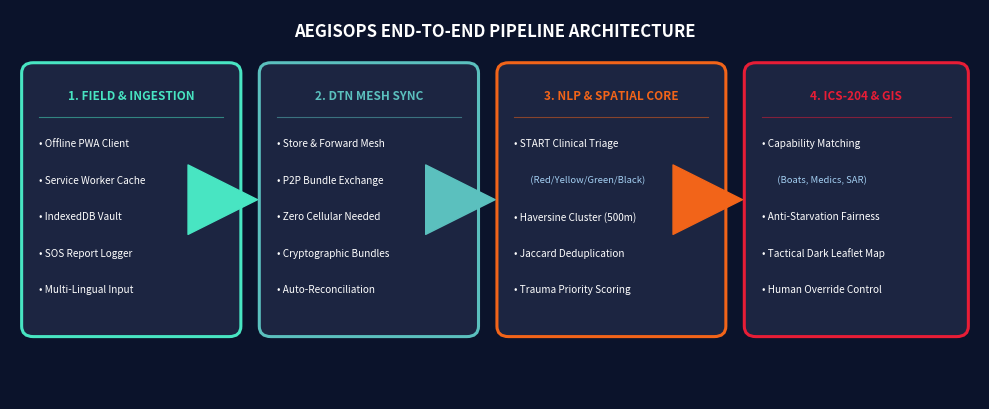

This chart was generated by the following Python code: (Note: this script raises an exception after producing the figure.)
import matplotlib.pyplot as plt
import matplotlib.patches as patches

def generate_architecture():
    # Set high DPI figure with widescreen aspect ratio
    fig, ax = plt.subplots(figsize=(10, 4.2), dpi=300)
    fig.patch.set_facecolor('#0B132B')  # Dark tactical slate/navy background
    ax.set_facecolor('#0B132B')
    
    # Hide axes
    ax.axis('off')
    ax.set_xlim(0, 100)
    ax.set_ylim(0, 45)
    
    # Define box styles
    layer_configs = [
        {
            "name": "1. FIELD & INGESTION",
            "box": (2, 8, 21, 30),
            "color": "#1C2541",
            "edge": "#48E5C2",
            "items": ["• Offline PWA Client", "• Service Worker Cache", "• IndexedDB Vault", "• SOS Report Logger", "• Multi-Lingual Input"]
        },
        {
            "name": "2. DTN MESH SYNC",
            "box": (26.5, 8, 21, 30),
            "color": "#1C2541",
            "edge": "#5BC0BE",
            "items": ["• Store & Forward Mesh", "• P2P Bundle Exchange", "• Zero Cellular Needed", "• Cryptographic Bundles", "• Auto-Reconciliation"]
        },
        {
            "name": "3. NLP & SPATIAL CORE",
            "box": (51, 8, 22, 30),
            "color": "#1C2541",
            "edge": "#F26419",
            "items": ["• START Clinical Triage", "  (Red/Yellow/Green/Black)", "• Haversine Cluster (500m)", "• Jaccard Deduplication", "• Trauma Priority Scoring"]
        },
        {
            "name": "4. ICS-204 & GIS",
            "box": (76.5, 8, 21.5, 30),
            "color": "#1C2541",
            "edge": "#E71D36",
            "items": ["• Capability Matching", "  (Boats, Medics, SAR)", "• Anti-Starvation Fairness", "• Tactical Dark Leaflet Map", "• Human Override Control"]
        }
    ]
    
    # Draw layers
    for cfg in layer_configs:
        x, y, w, h = cfg["box"]
        # Rounded rectangle
        rect = patches.FancyBboxPatch((x, y), w, h, boxstyle="round,pad=0.8,rounding_size=1.2",
                                      facecolor=cfg["color"], edgecolor=cfg["edge"], linewidth=2.2, zorder=2)
        ax.add_patch(rect)
        
        # Layer Header
        ax.text(x + w/2, y + h - 3, cfg["name"], ha='center', va='center',
                fontsize=8.5, fontweight='bold', color=cfg["edge"], fontfamily='sans-serif', zorder=3)
        
        # Sub-header separator line
        ax.plot([x + 1, x + w - 1], [y + h - 5.5, y + h - 5.5], color=cfg["edge"], linewidth=0.8, alpha=0.5, zorder=3)
        
        # Items
        cur_y = y + h - 8.5
        for item in cfg["items"]:
            indent = 1.0 if not item.startswith("  ") else 2.2
            color = "#FFFFFF" if not item.startswith("  ") else "#A3CEF1"
            weight = 'normal'
            size = 7.2 if not item.startswith("  ") else 6.8
            ax.text(x + indent, cur_y, item, ha='left', va='center',
                    fontsize=size, fontweight=weight, color=color, fontfamily='sans-serif', zorder=3)
            cur_y -= 4.2

    # Draw connection arrows between layers
    arrow_props = dict(facecolor='#48E5C2', edgecolor='#48E5C2', arrowstyle="simple,tail_width=2.0,head_width=5.0,head_length=5.0", lw=1)
    
    # Arrow 1 -> 2
    ax.annotate('', xy=(25.8, 23), xytext=(23.7, 23), arrowprops=arrow_props, zorder=5)
    # Arrow 2 -> 3
    arrow_props["facecolor"] = '#5BC0BE'
    arrow_props["edgecolor"] = '#5BC0BE'
    ax.annotate('', xy=(50.3, 23), xytext=(48.2, 23), arrowprops=arrow_props, zorder=5)
    # Arrow 3 -> 4
    arrow_props["facecolor"] = '#F26419'
    arrow_props["edgecolor"] = '#F26419'
    ax.annotate('', xy=(75.8, 23), xytext=(73.7, 23), arrowprops=arrow_props, zorder=5)

    # Title label at top
    ax.text(50, 42.5, "AEGISOPS END-TO-END PIPELINE ARCHITECTURE", ha='center', va='center',
            fontsize=12, fontweight='bold', color='#FFFFFF', fontfamily='sans-serif')

    plt.tight_layout()
    plt.savefig('docs/screenshots/architecture_diagram.png', dpi=300, facecolor=fig.get_facecolor(), edgecolor='none', bbox_inches='tight')
    plt.close()
    print("Architecture diagram generated successfully at docs/screenshots/architecture_diagram.png")

if __name__ == '__main__':
    generate_architecture()
